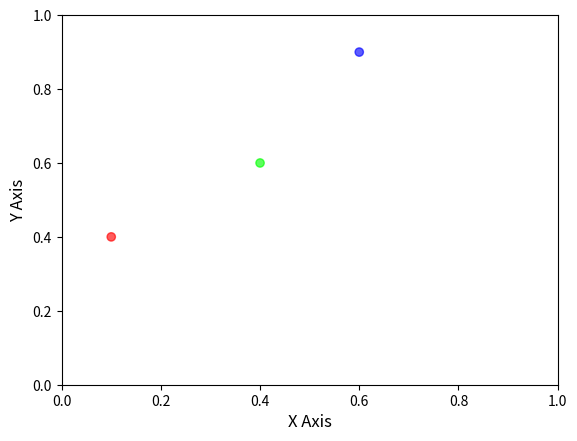

Write the Python code that produced this figure.
'''
Created on Aug 31, 2018

[redacted]
'''

import matplotlib.pyplot as plt
import matplotlib.animation

class Plotter(object):

    def __init__(self, xy_pairs=None):

        self.fig, self.ax = plt.subplots()
        self.ax.set_xlabel('X Axis', size = 12)
        self.ax.set_ylabel('Y Axis', size = 12)
        self.ax.axis([0,1,0,1])
        
        # Just three points:
        self.x_vals, self.y_vals = [0.1,0.4,0.6], [0.4, 0.6,0.9]
        # Colors red, green, and blue:
        self.colors = [[1,0,0],[0,1,0],[0,0,1]]
                
        self.scatter = self.ax.scatter(self.x_vals,self.y_vals, c=self.colors, vmin=0,vmax=1)
        
        # Start out fully visible; without this init, get_alpha() will
        # return None the first time:
        self.scatter.set_alpha(1.0)
        
        # Currently on the way down to less visibility:
        self.dimming = True
        
        self.ani = matplotlib.animation.FuncAnimation(self.fig, 
                                                      self.update,
                                                      blit=True,
                                                      interval=50)  # msecs between calls to update()
    
        plt.show()    

    def update(self, frame_number):
        '''
        Called for each animation iteration.
        
        @param frame_number: iteration number of calls to this method, or next
            frame item, if FuncAnimation() was called with parameter 'frames='
            being an iterable.
        @type frame_number: any
        '''
        curr_alpha = self.scatter.get_alpha()
        if self.dimming:
            if curr_alpha >= 0.04:
                # Dim further
                #self.scatter.set_alpha(curr_alpha * 0.96)
                self.scatter.set_alpha(curr_alpha * 0.8)
            else: 
                # Reached near-transparency: start growing visibility again:
                self.dimming = False
        else:
            # Currently growing in visibility:
            next_alpha = curr_alpha * 1.2
            if next_alpha <= 1.0:
                self.scatter.set_alpha(next_alpha)
            else:
                # Reached max visibility, start dimming again:
                self.scatter.set_alpha(1.0)
                self.dimming = True
        
        if frame_number > 200:
            self.ani._stop()        
        return [self.scatter]
        
if __name__ == '__main__':
    Plotter()
            